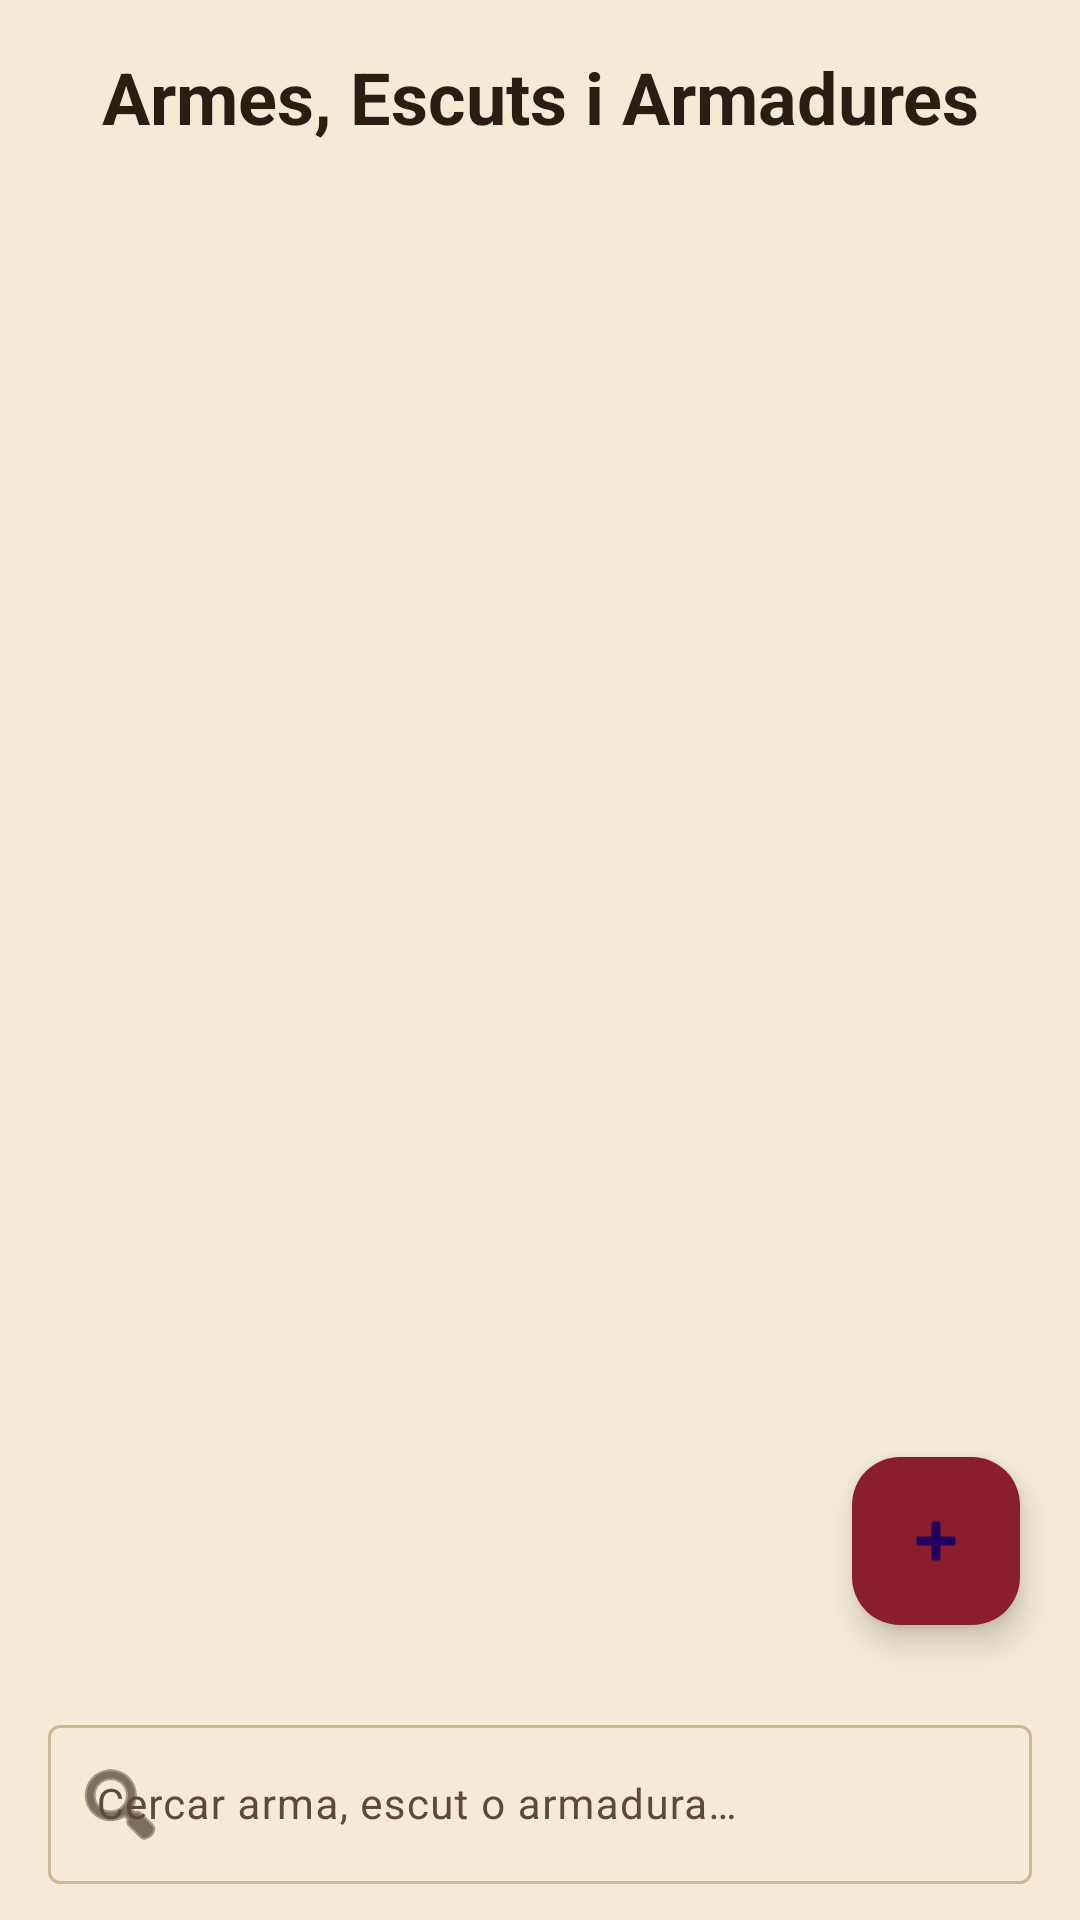

Layout XML and referenced resources for this Android screen:
<!-- AndroidManifest.xml: application theme Theme.DnDiceCompanion -->
<!-- res/layout/fragment_armes.xml -->
<?xml version="1.0" encoding="utf-8"?>
<LinearLayout xmlns:android="http://schemas.android.com/apk/res/android"
    xmlns:app="http://schemas.android.com/apk/res-auto"
    xmlns:tools="http://schemas.android.com/tools"
    android:id="@+id/main_armes"
    android:layout_width="match_parent"
    android:layout_height="match_parent"
    android:orientation="vertical">

    <TextView
        android:id="@+id/TitleArmes"
        android:layout_width="match_parent"
        android:layout_height="wrap_content"
        android:padding="16dp"
        android:text="@string/title_armes_escuts_armadures"
        android:textColor="?attr/colorOnSurface"
        android:textSize="24sp"
        android:textStyle="bold"
        android:gravity="center" />

    <FrameLayout
        android:layout_width="match_parent"
        android:layout_height="0dp"
        android:layout_weight="1">

        <androidx.recyclerview.widget.RecyclerView
            android:id="@+id/rv_armes"
            android:layout_width="match_parent"
            android:layout_height="match_parent"
            android:clipToPadding="false"
            android:paddingBottom="80dp"
            tools:listitem="@layout/item_arma" />

        <com.google.android.material.floatingactionbutton.FloatingActionButton
            android:id="@+id/AddArma"
            android:layout_width="wrap_content"
            android:layout_height="wrap_content"
            android:layout_gravity="bottom|end"
            android:layout_margin="20dp"
            android:contentDescription="@string/add_arma_desc"
            app:srcCompat="@android:drawable/ic_input_add"
            android:backgroundTint="?attr/colorPrimary" />

    </FrameLayout>

    <com.google.android.material.textfield.TextInputLayout
        android:id="@+id/til_search_armes"
        android:layout_width="match_parent"
        android:layout_height="wrap_content"
        android:layout_marginStart="16dp"
        android:layout_marginEnd="16dp"
        android:layout_marginTop="8dp"
        android:layout_marginBottom="12dp"
        android:hint="@string/search_hint_armes"
        android:textColorHint="?attr/colorOnSurfaceVariant"
        app:hintTextColor="?attr/colorOnSurface"
        app:startIconDrawable="@android:drawable/ic_menu_search"
        app:startIconTint="?attr/colorOnSurface">

        <com.google.android.material.textfield.TextInputEditText
            android:id="@+id/et_search_armes"
            android:layout_width="match_parent"
            android:layout_height="wrap_content"
            android:inputType="text"
            android:importantForAutofill="no"
            android:textColor="?attr/colorOnSurface"
            android:textSize="14sp" />

    </com.google.android.material.textfield.TextInputLayout>

</LinearLayout>
<!-- res/layout/item_arma.xml (included above) -->
<?xml version="1.0" encoding="utf-8"?>
<androidx.cardview.widget.CardView xmlns:android="http://schemas.android.com/apk/res/android"
    xmlns:app="http://schemas.android.com/apk/res-auto"
    xmlns:tools="http://schemas.android.com/tools"
    android:id="@+id/card_arma_item"
    android:layout_width="match_parent"
    android:layout_height="wrap_content"
    android:layout_marginStart="15dp"
    android:layout_marginTop="8dp"
    android:layout_marginEnd="15dp"
    android:layout_marginBottom="8dp"
    app:cardCornerRadius="16dp"
    app:cardBackgroundColor="?attr/colorSurface">

    <LinearLayout
        android:layout_width="match_parent"
        android:layout_height="wrap_content"
        android:orientation="vertical">

        <LinearLayout
            android:id="@+id/header_arma"
            android:layout_width="match_parent"
            android:layout_height="wrap_content"
            android:orientation="horizontal"
            android:gravity="center_vertical"
            android:padding="12dp">

            <ImageView
                android:id="@+id/img_arma_icon"
                android:layout_width="50dp"
                android:layout_height="50dp"
                android:layout_marginEnd="12dp"
                android:scaleType="centerCrop"
                android:contentDescription="@string/arma_image_desc"
                android:src="@drawable/weapon_icon"
                app:tint="?attr/colorPrimary" />

            <LinearLayout
                android:layout_width="0dp"
                android:layout_height="wrap_content"
                android:layout_weight="1"
                android:orientation="vertical">

                <TextView
                    android:id="@+id/tv_nom_arma"
                    android:layout_width="match_parent"
                    android:layout_height="wrap_content"
                    android:textColor="?attr/colorOnSurface"
                    android:textSize="18sp"
                    android:textStyle="bold"
                    tools:text="Espasa Llarga" />

                <TextView
                    android:id="@+id/tv_stats_arma"
                    android:layout_width="match_parent"
                    android:layout_height="wrap_content"
                    android:textColor="?attr/colorOnSurfaceVariant"
                    android:textSize="14sp"
                    tools:text="1d8 tall" />
            </LinearLayout>

            <ImageView
                android:id="@+id/btn_delete_arma"
                android:layout_width="48dp"
                android:layout_height="48dp"
                android:padding="14dp"
                android:background="?attr/selectableItemBackgroundBorderless"
                android:contentDescription="@string/delete_arma_desc"
                android:src="@android:drawable/ic_menu_delete"
                app:tint="?attr/colorOnSurfaceVariant" />

            <ImageView
                android:id="@+id/btn_expand_arma"
                android:layout_width="24dp"
                android:layout_height="24dp"
                android:contentDescription="@string/expand_desc"
                android:src="@android:drawable/arrow_down_float"
                app:tint="?attr/colorOnSurface" />

        </LinearLayout>

        <LinearLayout
            android:id="@+id/layout_details_arma"
            android:layout_width="match_parent"
            android:layout_height="wrap_content"
            android:orientation="vertical"
            android:paddingStart="12dp"
            android:paddingEnd="12dp"
            android:paddingBottom="12dp"
            android:visibility="gone">

            <TextView
                android:id="@+id/tv_tipus_arma"
                android:layout_width="match_parent"
                android:layout_height="wrap_content"
                android:textColor="?attr/colorOnSurfaceVariant"
                android:textSize="13sp"
                tools:text="Tipus: Arma cos a cos marcial" />

            <TextView
                android:id="@+id/tv_desc_arma"
                android:layout_width="match_parent"
                android:layout_height="wrap_content"
                android:layout_marginTop="4dp"
                android:textColor="?attr/colorOnSurface"
                android:textSize="14sp"
                tools:text="Una espasa de doble tall d'acer de gran qualitat." />

        </LinearLayout>

    </LinearLayout>
</androidx.cardview.widget.CardView>
<!-- resources referenced by this layout -->
<resources>
  <!-- drawable weapon_icon: vector/xml drawable (drawable, 4924 chars, omitted) -->
  <string name="add_arma_desc">Afegir arma, escut o armadura</string>
  <string name="arma_image_desc">Imatge de l\'arma, escut o armadura</string>
  <string name="delete_arma_desc">Eliminar arma, escut o armadura</string>
  <string name="expand_desc">Desplegar més detalls</string>
  <string name="search_hint_armes">Cercar arma, escut o armadura…</string>
  <string name="title_armes_escuts_armadures">Armes, Escuts i Armadures</string>
  <style name="Theme.DnDiceCompanion" parent="Base.Theme.DnDiceCompanion" />
  <style name="Base.Theme.DnDiceCompanion" parent="Theme.Material3.DayNight.NoActionBar">
          <item name="colorPrimary">@color/primari_roig_drac_clar</item>
          <item name="colorSecondary">@color/secundari_or_clar</item>
          <item name="colorTertiary">@color/accent_arca_clar</item>
          <item name="android:windowBackground">@color/fons_clar</item>
          <item name="android:windowSplashScreenBackground">@color/fons_clar</item>
          <item name="colorSurface">@color/superficie_clar</item>
          <item name="colorOnSurface">@color/text_principal_clar</item>
          <item name="colorOnSurfaceVariant">@color/text_secundari_clar</item>
          <item name="colorOutline">@color/vora_clar</item>
      </style>
  <color name="primari_roig_drac_clar">#8B1E2D</color>
  <color name="secundari_or_clar">#B8862B</color>
  <color name="accent_arca_clar">#5B3A8C</color>
  <color name="fons_clar">#F4EAD5</color>
  <color name="superficie_clar">#FBF5E6</color>
  <color name="text_principal_clar">#2B1D14</color>
  <color name="text_secundari_clar">#5C4A3A</color>
  <color name="vora_clar">#CDB894</color>
</resources>
